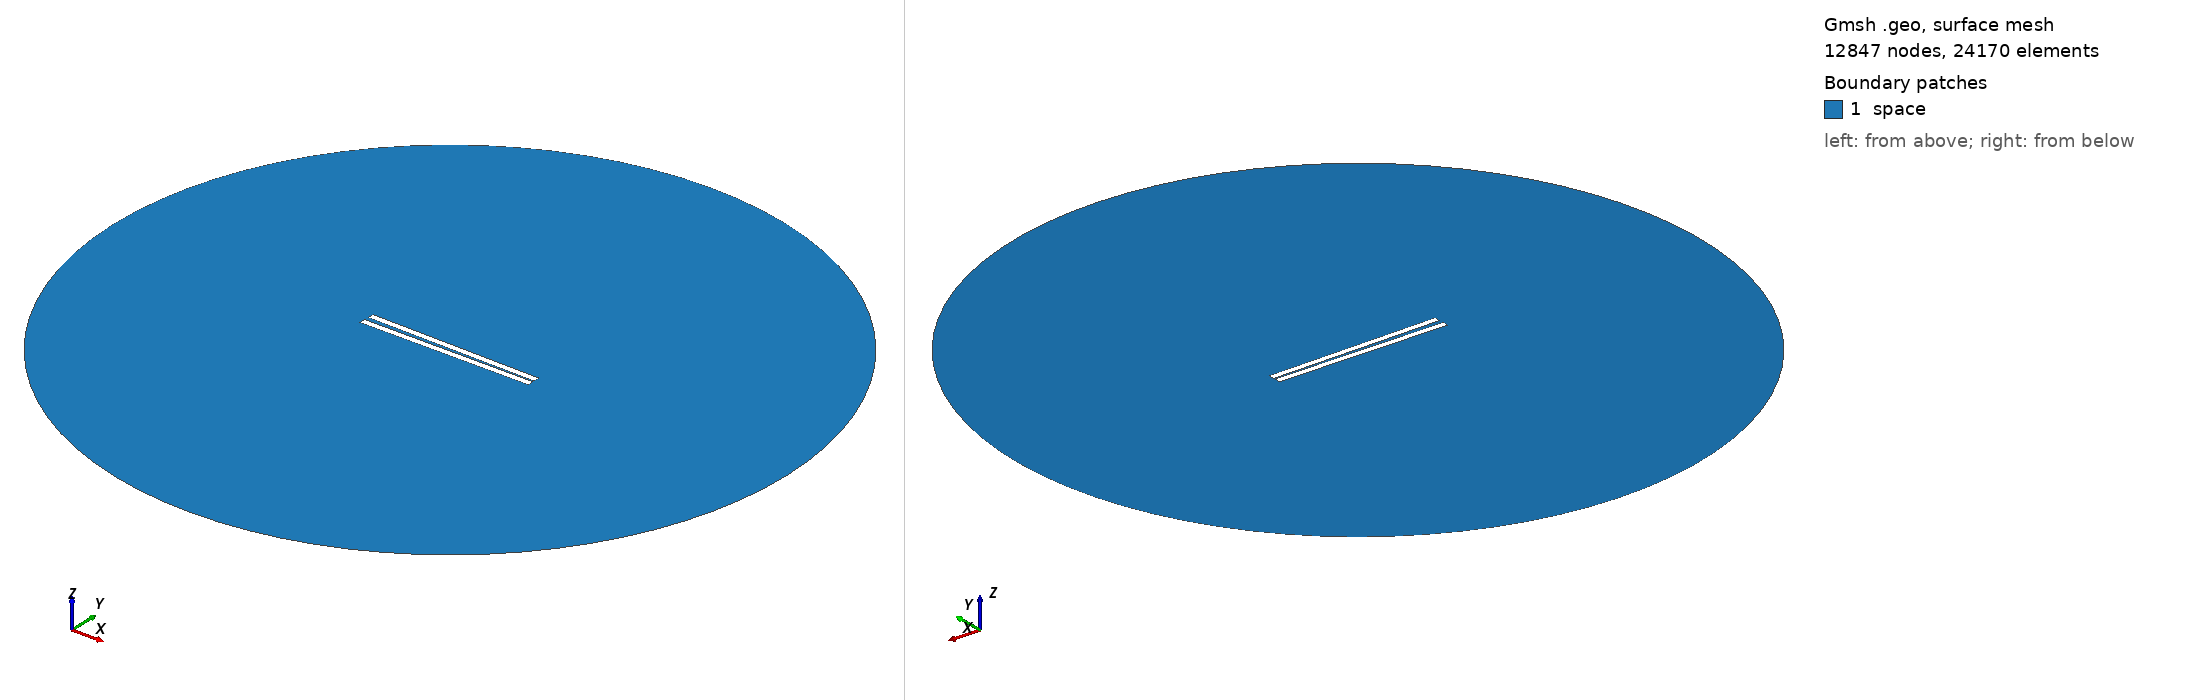

Gmsh geometry script, surface-meshed: 12847 nodes, 24170 surface elements. Boundary patches (legend numbers): 1 space. Left view from above one corner, right view from below the opposite corner. Legend entries are the model's physical surfaces. The drawing asked Gmsh for element sizes between 1% and 20% of the model's largest extent; the script's own settings can give other sizes.

=== 130.geo (drawn) ===
// Set the geometry kernel
SetFactory("OpenCASCADE");

//---------------------------------------
// Rectangles
//---------------------------------------

// Rectangle 1 (top)
Point(1) = {-49.84444444444444, 0.8611111111111112, 0, 1.0};
Point(2) = {49.84444444444444, 0.8611111111111112, 0, 1.0};
Point(3) = {49.84444444444444, 4.55, 0, 1.0};
Point(4) = {-49.84444444444444, 4.55, 0, 1.0};

Line(1) = {1, 2};
Line(2) = {2, 3};
Line(3) = {3, 4};
Line(4) = {4, 1};

Line Loop(1) = {1, 2, 3, 4};
Plane Surface(1) = {1};

Rotate { {0, 0, 1}, {0,  0.8611111111111112,  0}, -0.017 } {
  Surface{1};
}

// Rectangle 2 (bottom)
Point(5) = {-49.84444444444444, -0.8611111111111112, 0, 1.0};
Point(6) = {49.84444444444444, -0.8611111111111112, 0, 1.0};
Point(7) = {49.84444444444444, -4.55, 0, 1.0};
Point(8) = {-49.84444444444444, -4.55, 0, 1.0};

Line(5) = {5, 6};
Line(6) = {6, 7};
Line(7) = {7, 8};
Line(8) = {8, 5};

Line Loop(2) = {5, 6, 7, 8};
Plane Surface(2) = {2}; 


//---------------------------------------
// Circle
//---------------------------------------

// Define points
Point(9) = {0, 0, 0};        // Center
Point(10) = {200, 0, 0};     // Start point
Point(11) = {0, 200, 0};     // 90 degrees
Point(12) = {-200, 0, 0};    // 180 degrees
Point(13) = {0, -200, 0};    // 270 degrees

// Define circle arcs (each needs start, center, end)
Circle(9) = {10, 9, 11};
Circle(10) = {11, 9, 12};
Circle(11) = {12, 9, 13};
Circle(12) = {13, 9, 10};

// Define curve loop and surface if needed
Curve Loop(3) = {9, 10, 11, 12};
Surface(3) = {3};

// Subtract Rectangles from Circle
BooleanDifference{ Surface{3}; Delete; }{ Surface{1}; Surface{2}; Delete; }

//---------------------------------------
// Transfinite Lines and Surface
//---------------------------------------
r = 7;
Transfinite Line {1, 3} = 50*r Using Progression 1;
Transfinite Line {2, 4} = 2*r Using Progression 1;
Transfinite Line {5, 7} = 50*r Using Progression 1;
Transfinite Line {6, 8} = 2*r Using Progression 1;
Transfinite Line {9, 10, 11, 12} = 20 Using Progression 1;

//---------------------------------------
// Define Physical Groups
//---------------------------------------                

//--- Physical Curves
// Physical groups for boundaries
Physical Line("force_segment", 10) = {1};
Physical Line("upper_plate", 11) = {2, 3, 4};
Physical Line("lower_plate", 12) = {5, 6, 7, 8};
Physical Line("boundary", 20) = {9, 10, 11, 12};

//--- Physical Surfaces
Physical Surface("space", 30) = {3};

//---------------------------------------
// 6. Generate the Mesh
//---------------------------------------
Mesh 2;  // 2D mesh generation
